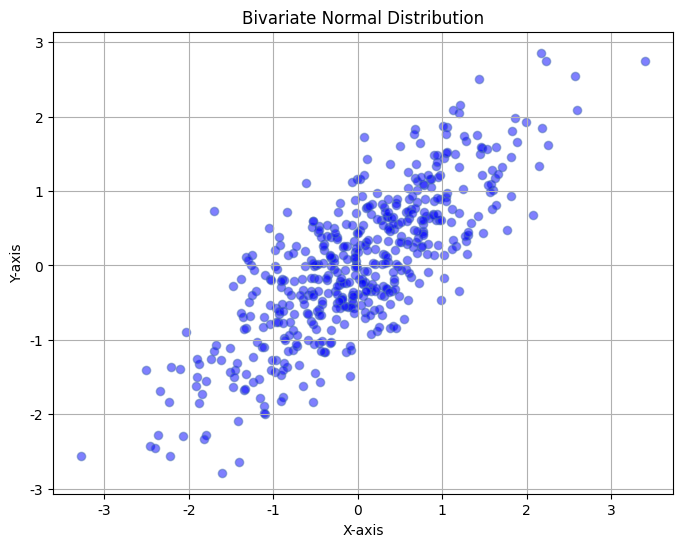
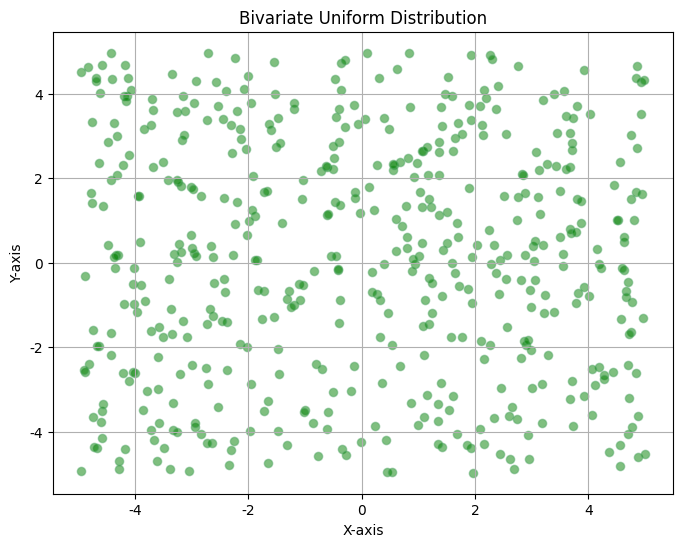
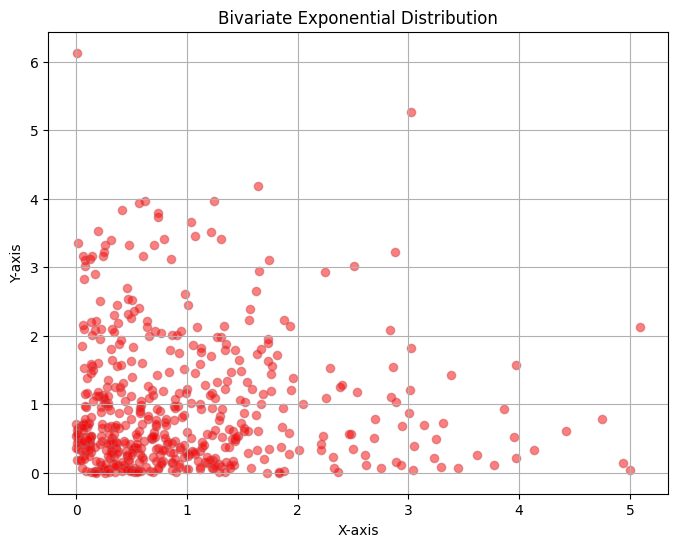
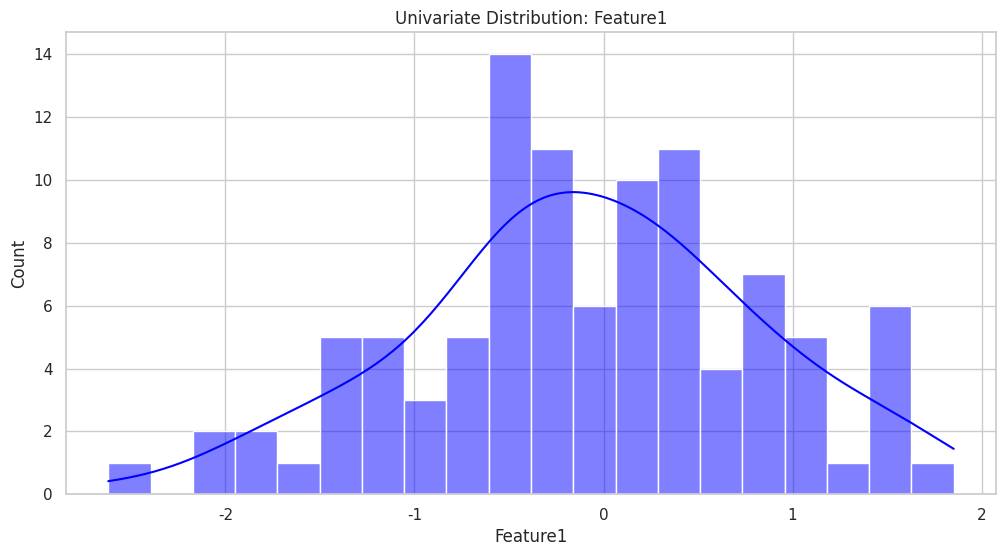
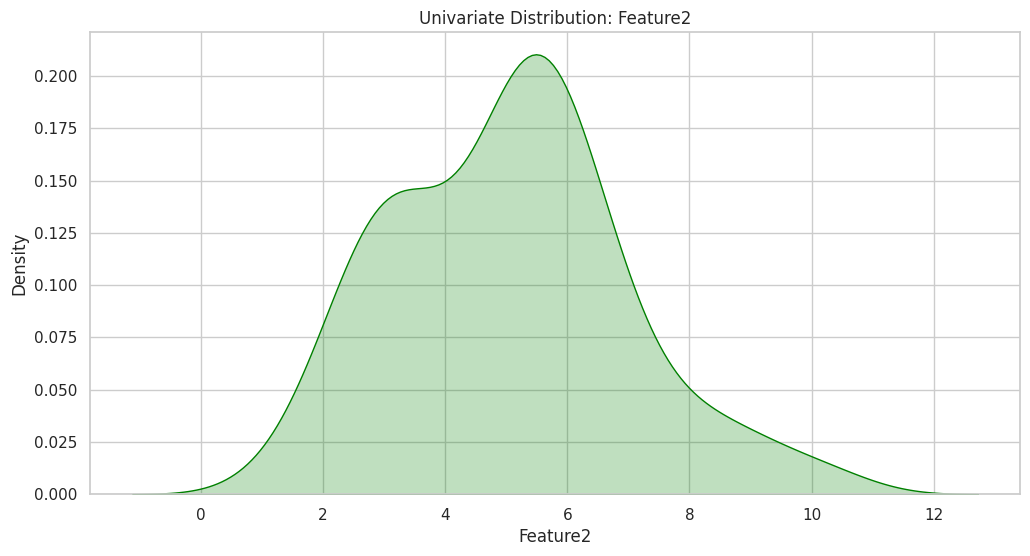
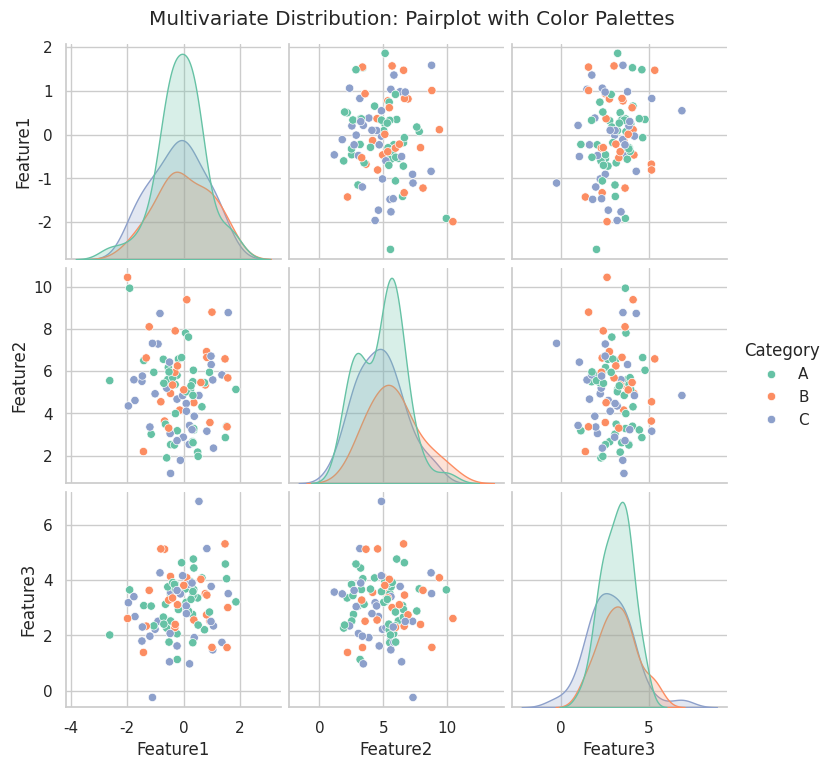
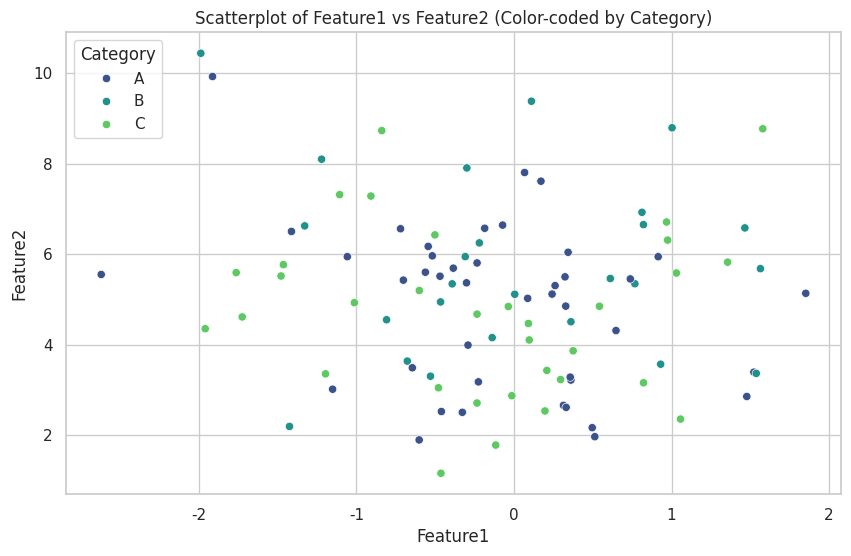

These charts were generated, in order, by the following Python code:
import numpy as np
import matplotlib.pyplot as plt
import seaborn as sns
from scipy.stats import multivariate_normal, uniform, expon

# Set random seed for reproducibility
np.random.seed(42)

# Create a function to generate and plot bivariate distributions
def plot_bivariate_distribution(dist_type):
    fig, ax = plt.subplots(1, 1, figsize=(8, 6))
    
    if dist_type == 'normal':
        # Generate a bivariate normal distribution
        mean = [0, 0]  # Mean of the distribution
        cov = [[1, 0.8], [0.8, 1]]  # Covariance matrix
        data = np.random.multivariate_normal(mean, cov, 500)
        ax.scatter(data[:, 0], data[:, 1], color='b', alpha=0.5)
        ax.set_title("Bivariate Normal Distribution")
    
    elif dist_type == 'uniform':
        # Generate a bivariate uniform distribution
        data = np.random.uniform(low=-5, high=5, size=(500, 2))
        ax.scatter(data[:, 0], data[:, 1], color='g', alpha=0.5)
        ax.set_title("Bivariate Uniform Distribution")
    
    elif dist_type == 'exponential':
        # Generate a bivariate exponential distribution
        data = np.random.exponential(scale=1, size=(500, 2))
        ax.scatter(data[:, 0], data[:, 1], color='r', alpha=0.5)
        ax.set_title("Bivariate Exponential Distribution")
    
    ax.set_xlabel("X-axis")
    ax.set_ylabel("Y-axis")
    plt.grid(True)
    plt.show()

# Explore different bivariate distributions
distributions = ['normal', 'uniform', 'exponential']

for dist in distributions:
    plot_bivariate_distribution(dist)



##2nd uni and multi





import seaborn as sns
import matplotlib.pyplot as plt
import pandas as pd
import numpy as np

# Create a sample dataset for demonstration
np.random.seed(42)
data = pd.DataFrame({
    'Feature1': np.random.normal(loc=0, scale=1, size=100),
    'Feature2': np.random.normal(loc=5, scale=2, size=100),
    'Feature3': np.random.normal(loc=3, scale=1, size=100),
    'Category': np.random.choice(['A', 'B', 'C'], size=100)  # Categorical variable
})

# Univariate Distribution Analysis
sns.set(style="whitegrid")

# Plotting Univariate Distribution with different color palettes
plt.figure(figsize=(12, 6))
sns.histplot(data['Feature1'], kde=True, color="blue", bins=20, palette="coolwarm")
plt.title('Univariate Distribution: Feature1')
plt.show()

# Univariate KDE plot with a different color palette
plt.figure(figsize=(12, 6))
sns.kdeplot(data['Feature2'], color="green", shade=True, palette="magma")
plt.title('Univariate Distribution: Feature2')
plt.show()

# Multivariate Distribution Analysis (Pairplot with color by category)
plt.figure(figsize=(12, 8))
sns.pairplot(data, hue="Category", palette="Set2")
plt.suptitle("Multivariate Distribution: Pairplot with Color Palettes", y=1.02)
plt.show()

# Scatter plot for Feature1 vs Feature2, color by Category
plt.figure(figsize=(10, 6))
sns.scatterplot(x='Feature1', y='Feature2', hue='Category', data=data, palette="viridis")
plt.title('Scatterplot of Feature1 vs Feature2 (Color-coded by Category)')
plt.show()


